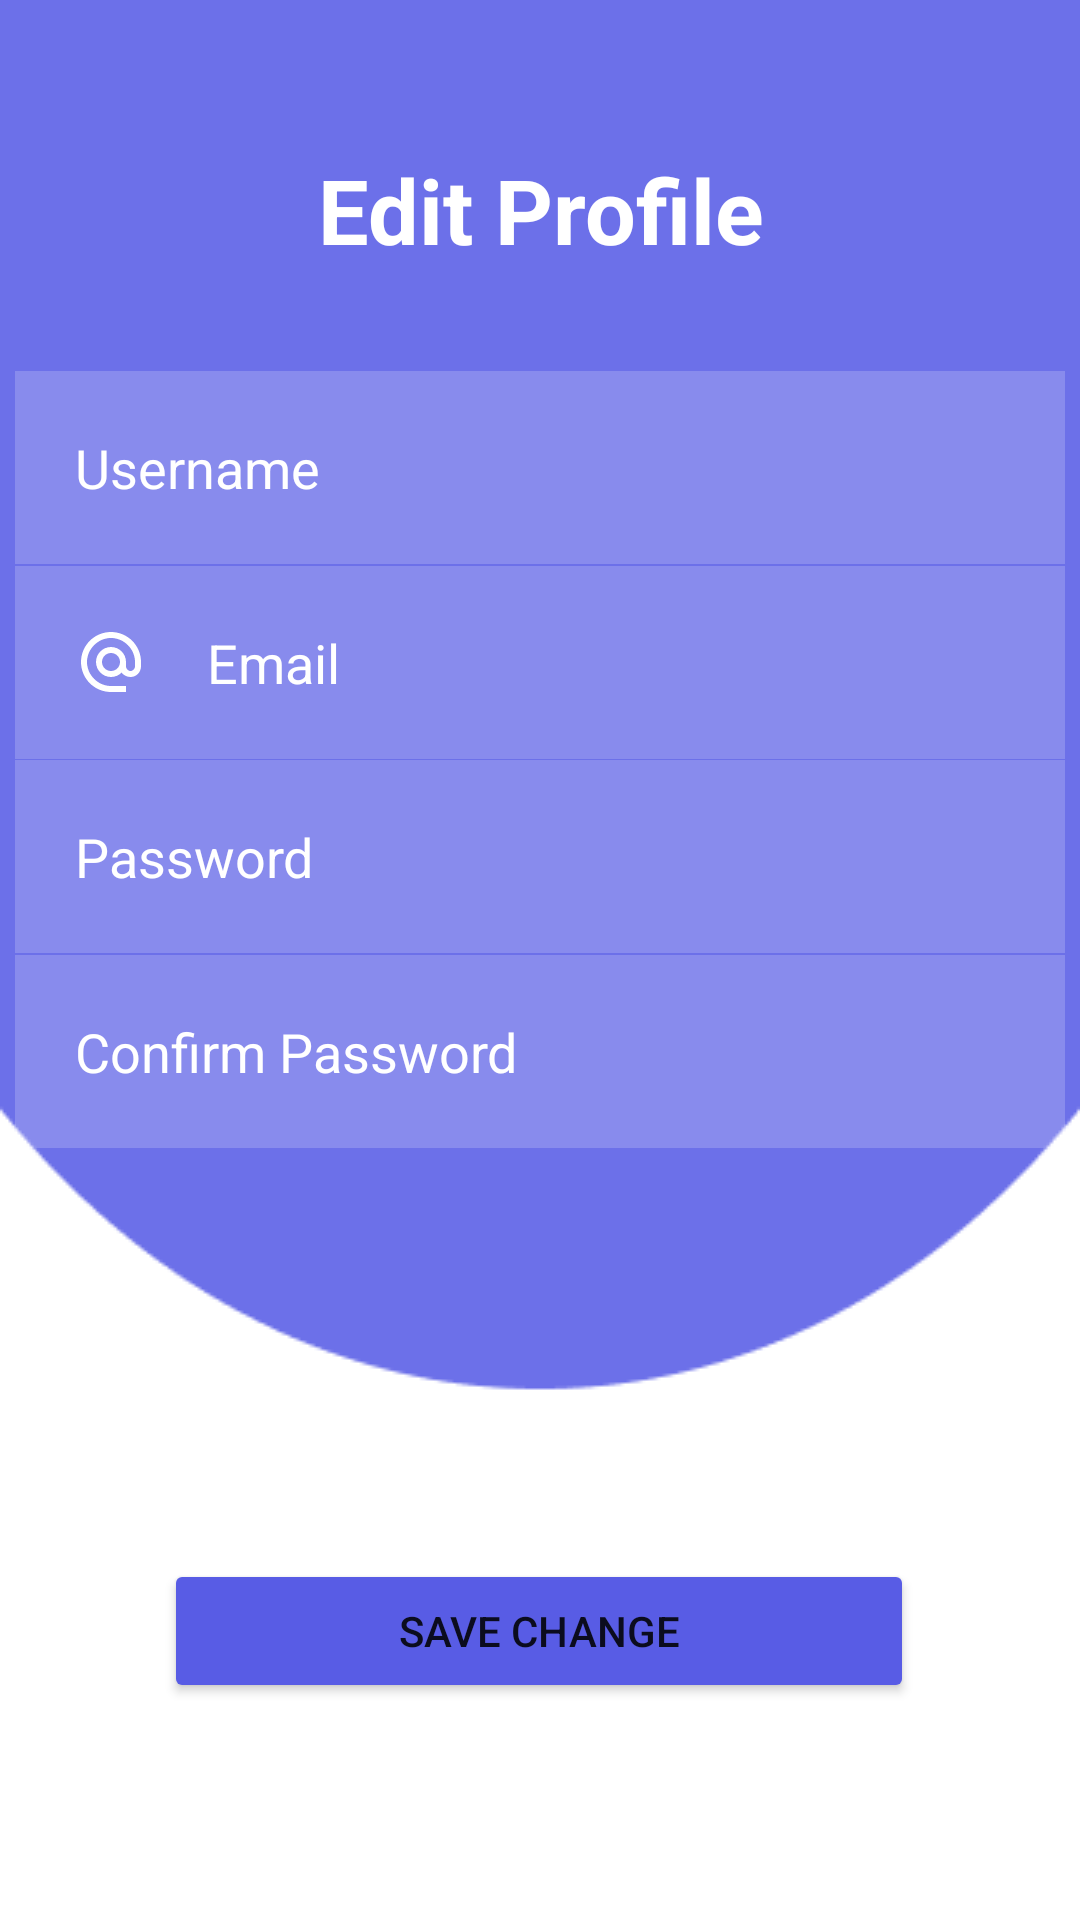

Here is an Android app screen rendered from its layout file. Give the layout XML and the strings, colors and styles it references.
<!-- AndroidManifest.xml: application theme Theme.Cekin -->
<!-- res/layout/activity_edit_profile_page.xml -->
<?xml version="1.0" encoding="utf-8"?>
<androidx.constraintlayout.widget.ConstraintLayout xmlns:android="http://schemas.android.com/apk/res/android"
    xmlns:app="http://schemas.android.com/apk/res-auto"
    xmlns:tools="http://schemas.android.com/tools"
    android:layout_width="match_parent"
    android:layout_height="match_parent"
    tools:context=".ui.Profile.EditProfilePage"
    android:background="@drawable/background">

    <TextView
        android:id="@+id/texteditprofile"
        android:layout_width="match_parent"
        android:layout_height="wrap_content"
        android:gravity="center"
        android:text="Edit Profile"
        android:textColor="@color/white"
        android:textSize="30dp"
        android:textStyle="bold"
        app:layout_constraintBottom_toBottomOf="parent"
        app:layout_constraintTop_toTopOf="parent"
        app:layout_constraintVertical_bias="0.083"
        tools:layout_editor_absoluteX="0dp" />

    <EditText
        android:id="@+id/username"
        android:layout_width="350dp"
        android:layout_height="wrap_content"
        android:layout_below="@id/username"
        android:background="#30ffffff"
        android:drawableLeft="@drawable/ic_baseline_person_outline_24"
        android:drawablePadding="20dp"
        android:hint="Username"
        android:padding="20dp"
        android:textColor="@color/white"
        android:textColorHint="@color/white"
        app:layout_constraintBottom_toBottomOf="parent"
        app:layout_constraintEnd_toEndOf="parent"
        app:layout_constraintHorizontal_bias="0.491"
        app:layout_constraintStart_toStartOf="parent"
        app:layout_constraintTop_toTopOf="parent"
        app:layout_constraintVertical_bias="0.215" />

    <EditText
        android:id="@+id/password"
        android:layout_width="350dp"
        android:layout_height="wrap_content"
        android:layout_below="@id/username"
        android:background="#30ffffff"
        android:drawableLeft="@drawable/ic_baseline_info_24"
        android:drawablePadding="20dp"
        android:hint="Password"
        android:inputType="textPassword"
        android:padding="20dp"
        android:textColor="@color/white"
        android:textColorHint="@color/white"
        app:layout_constraintBottom_toBottomOf="parent"
        app:layout_constraintEnd_toEndOf="parent"
        app:layout_constraintHorizontal_bias="0.491"
        app:layout_constraintStart_toStartOf="parent"
        app:layout_constraintTop_toTopOf="parent"
        app:layout_constraintVertical_bias="0.44" />

    <EditText
        android:id="@+id/confirmpassword"
        android:layout_width="350dp"
        android:layout_height="wrap_content"
        android:layout_below="@id/confirmpassword"
        android:background="#30ffffff"
        android:drawableLeft="@drawable/ic_baseline_info_24"
        android:drawablePadding="20dp"
        android:hint="Confirm Password"
        android:inputType="textPassword"
        android:padding="20dp"
        android:textColor="@color/white"
        android:textColorHint="@color/white"
        app:layout_constraintBottom_toBottomOf="parent"
        app:layout_constraintEnd_toEndOf="parent"
        app:layout_constraintHorizontal_bias="0.491"
        app:layout_constraintStart_toStartOf="parent"
        app:layout_constraintTop_toTopOf="parent"
        app:layout_constraintVertical_bias="0.553" />

    <EditText
        android:id="@+id/email"
        android:layout_width="350dp"
        android:layout_height="wrap_content"
        android:layout_below="@id/email"
        android:background="#30ffffff"
        android:drawableLeft="@drawable/baseline_alternate_email_24"
        android:drawablePadding="20dp"
        android:hint="Email"
        android:padding="20dp"
        android:textColor="@color/white"
        android:textColorHint="@color/white"
        app:layout_constraintBottom_toBottomOf="parent"
        app:layout_constraintEnd_toEndOf="parent"
        app:layout_constraintHorizontal_bias="0.491"
        app:layout_constraintStart_toStartOf="parent"
        app:layout_constraintTop_toTopOf="parent"
        app:layout_constraintVertical_bias="0.328" />

    <Button
        android:id="@+id/savechangebtn"
        android:layout_width="250dp"
        android:layout_height="wrap_content"
        android:layout_below="@id/password"
        android:layout_centerHorizontal="true"
        android:backgroundTint="#585CE5"
        android:text="Save Change"
        app:layout_constraintBottom_toBottomOf="parent"
        app:layout_constraintEnd_toEndOf="parent"
        app:layout_constraintHorizontal_bias="0.496"
        app:layout_constraintStart_toStartOf="parent"
        app:layout_constraintTop_toTopOf="parent"
        app:layout_constraintVertical_bias="0.878" />


</androidx.constraintlayout.widget.ConstraintLayout>
<!-- resources referenced by this layout -->
<resources>
  <!-- drawable background: png bitmap (drawable, 3944 bytes) -->
  <!-- drawable baseline_alternate_email_24 (drawable) -->
  <vector android:height="24dp"
      android:viewportHeight="24" android:viewportWidth="24"
      android:width="24dp" xmlns:android="http://schemas.android.com/apk/res/android">
      <path android:fillColor="@android:color/white" android:pathData="M12,2C6.48,2 2,6.48 2,12s4.48,10 10,10h5v-2h-5c-4.34,0 -8,-3.66 -8,-8s3.66,-8 8,-8 8,3.66 8,8v1.43c0,0.79 -0.71,1.57 -1.5,1.57s-1.5,-0.78 -1.5,-1.57L17,12c0,-2.76 -2.24,-5 -5,-5s-5,2.24 -5,5 2.24,5 5,5c1.38,0 2.64,-0.56 3.54,-1.47 0.65,0.89 1.77,1.47 2.96,1.47 1.97,0 3.5,-1.6 3.5,-3.57L22,12c0,-5.52 -4.48,-10 -10,-10zM12,15c-1.66,0 -3,-1.34 -3,-3s1.34,-3 3,-3 3,1.34 3,3 -1.34,3 -3,3z"/>
  </vector>
  <style name="Theme.Cekin" parent="Theme.MaterialComponents.DayNight.DarkActionBar">
          
          <item name="colorPrimary">@color/purple_500</item>
          <item name="colorPrimaryVariant">@color/purple_700</item>
          <item name="colorOnPrimary">@color/white</item>
          
          <item name="colorSecondary">@color/teal_200</item>
          <item name="colorSecondaryVariant">@color/teal_700</item>
          <item name="colorOnSecondary">@color/black</item>
          
          <item name="android:statusBarColor">?attr/colorPrimaryVariant</item>
          
      </style>
  <!-- not gathered from this repository: default colours our renderer supplied (Android Studio template values) -->
  <color name="purple_500">#FF6200EE</color>
  <color name="purple_700">#FF3700B3</color>
  <color name="teal_200">#FF03DAC5</color>
  <color name="teal_700">#FF018786</color>
  <color name="black">#FF000000</color>
  <color name="white">#FFFFFFFF</color>
</resources>
